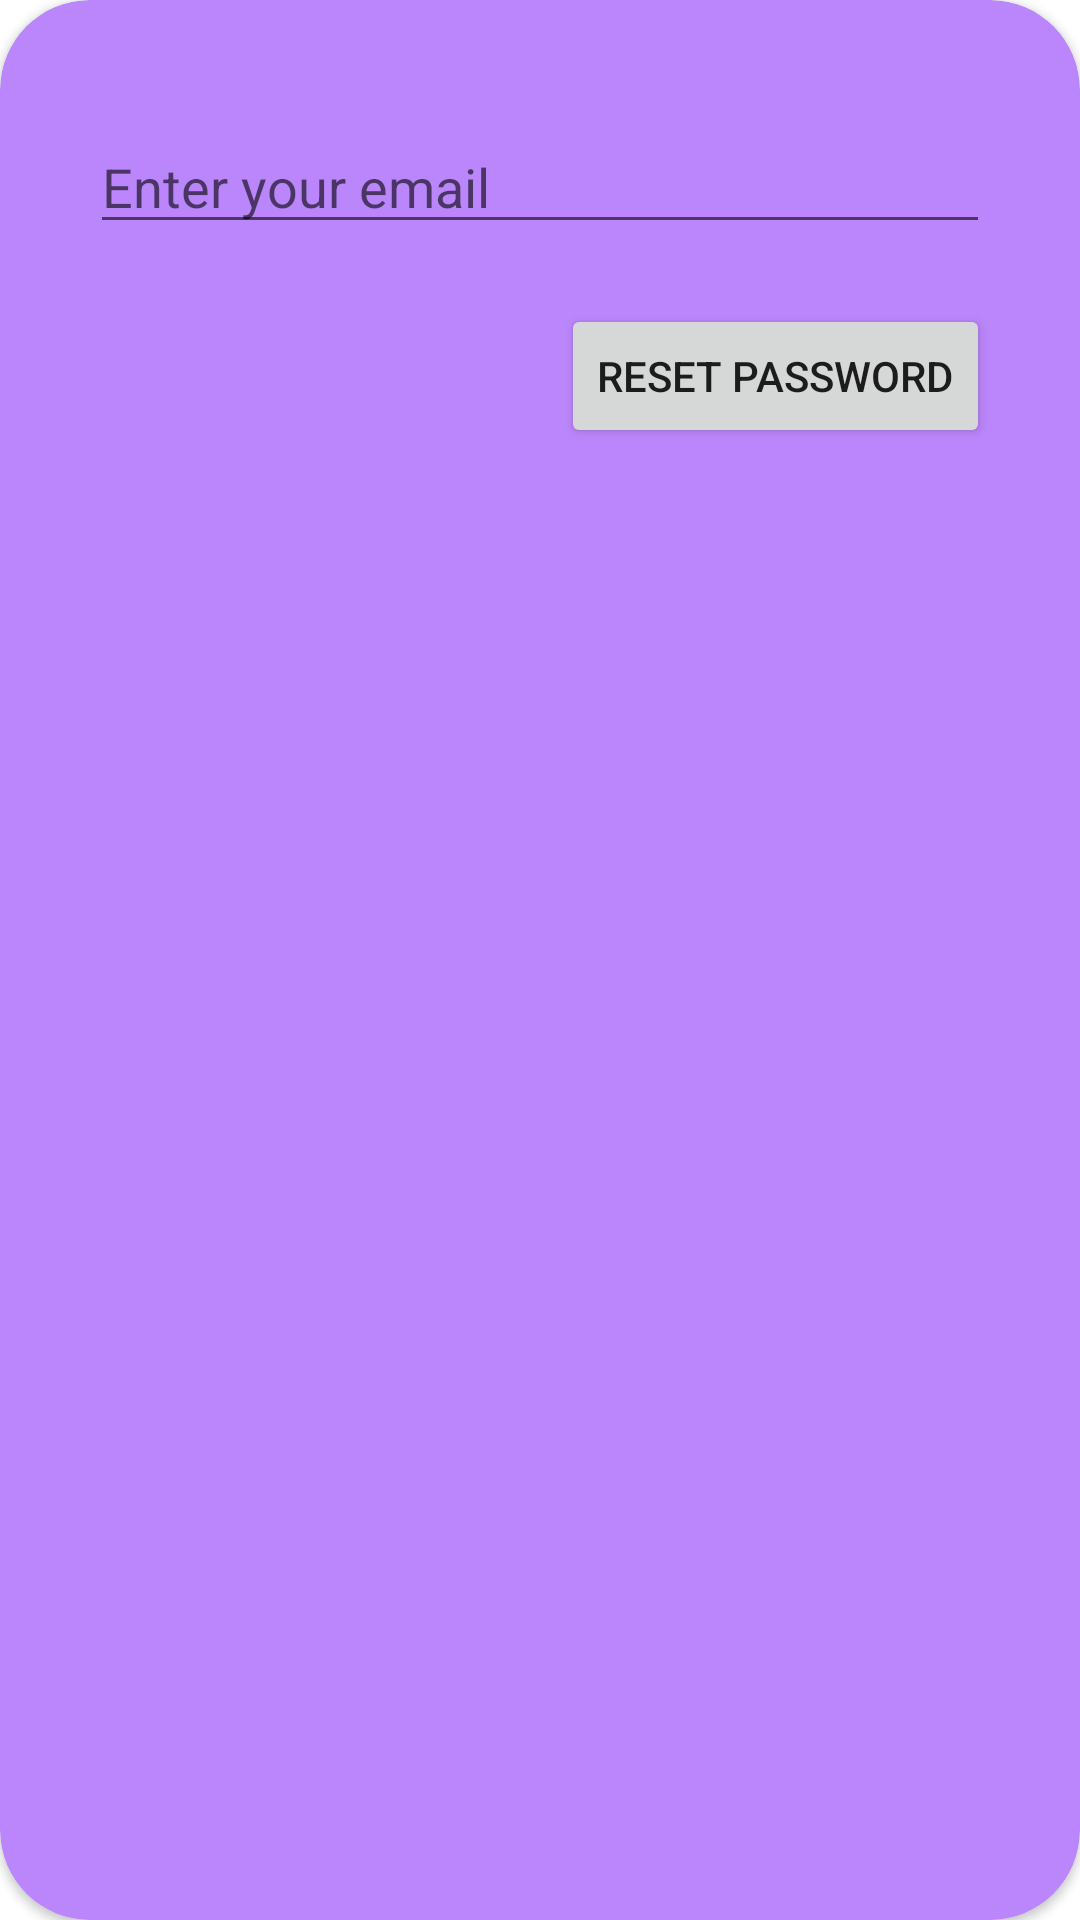

Layout XML and referenced resources for this Android screen:
<!-- AndroidManifest.xml: application theme Theme.QuizGame -->
<!-- res/layout/forgot_pass.xml -->
<?xml version="1.0" encoding="utf-8"?>
<androidx.cardview.widget.CardView xmlns:android="http://schemas.android.com/apk/res/android"
    xmlns:app="http://schemas.android.com/apk/res-auto"
    android:layout_width="match_parent"
    android:layout_height="wrap_content"
    app:cardBackgroundColor="@color/purple_200"
    app:cardCornerRadius="30dp">

    <LinearLayout
        android:layout_width="match_parent"
        android:layout_height="wrap_content"
        android:layout_marginHorizontal="30dp"
        android:layout_marginTop="40dp"
        android:gravity="center"
        android:orientation="vertical">

        <EditText
            android:id="@+id/emailEntered"
            android:layout_width="wrap_content"
            android:layout_height="wrap_content"
            android:ems="20"
            android:hint="Enter your email" />

        <Button
            android:id="@+id/submit"
            android:layout_width="wrap_content"
            android:layout_height="wrap_content"
            android:layout_gravity="end"
            android:layout_marginTop="20dp"
            android:layout_marginBottom="40dp"
            android:text="Reset password" />

    </LinearLayout>
</androidx.cardview.widget.CardView>
<!-- resources referenced by this layout -->
<resources>
  <color name="purple_200">#FFBB86FC</color>
  <style name="Theme.QuizGame" parent="Theme.MaterialComponents.DayNight.DarkActionBar">
          
          <item name="colorPrimary">@color/purple_500</item>
          <item name="colorPrimaryVariant">@color/purple_700</item>
          <item name="colorOnPrimary">@color/white</item>
          
          <item name="colorSecondary">@color/teal_200</item>
          <item name="colorSecondaryVariant">@color/teal_700</item>
          <item name="colorOnSecondary">@color/black</item>
          
          <item name="android:statusBarColor" tools:targetApi="l">?attr/colorPrimaryVariant</item>
          
      </style>
  <color name="purple_500">#FF6200EE</color>
  <color name="purple_700">#FF3700B3</color>
  <color name="white">#FFFFFFFF</color>
  <color name="teal_200">#FF03DAC5</color>
  <color name="teal_700">#FF018786</color>
  <color name="black">#FF000000</color>
</resources>
